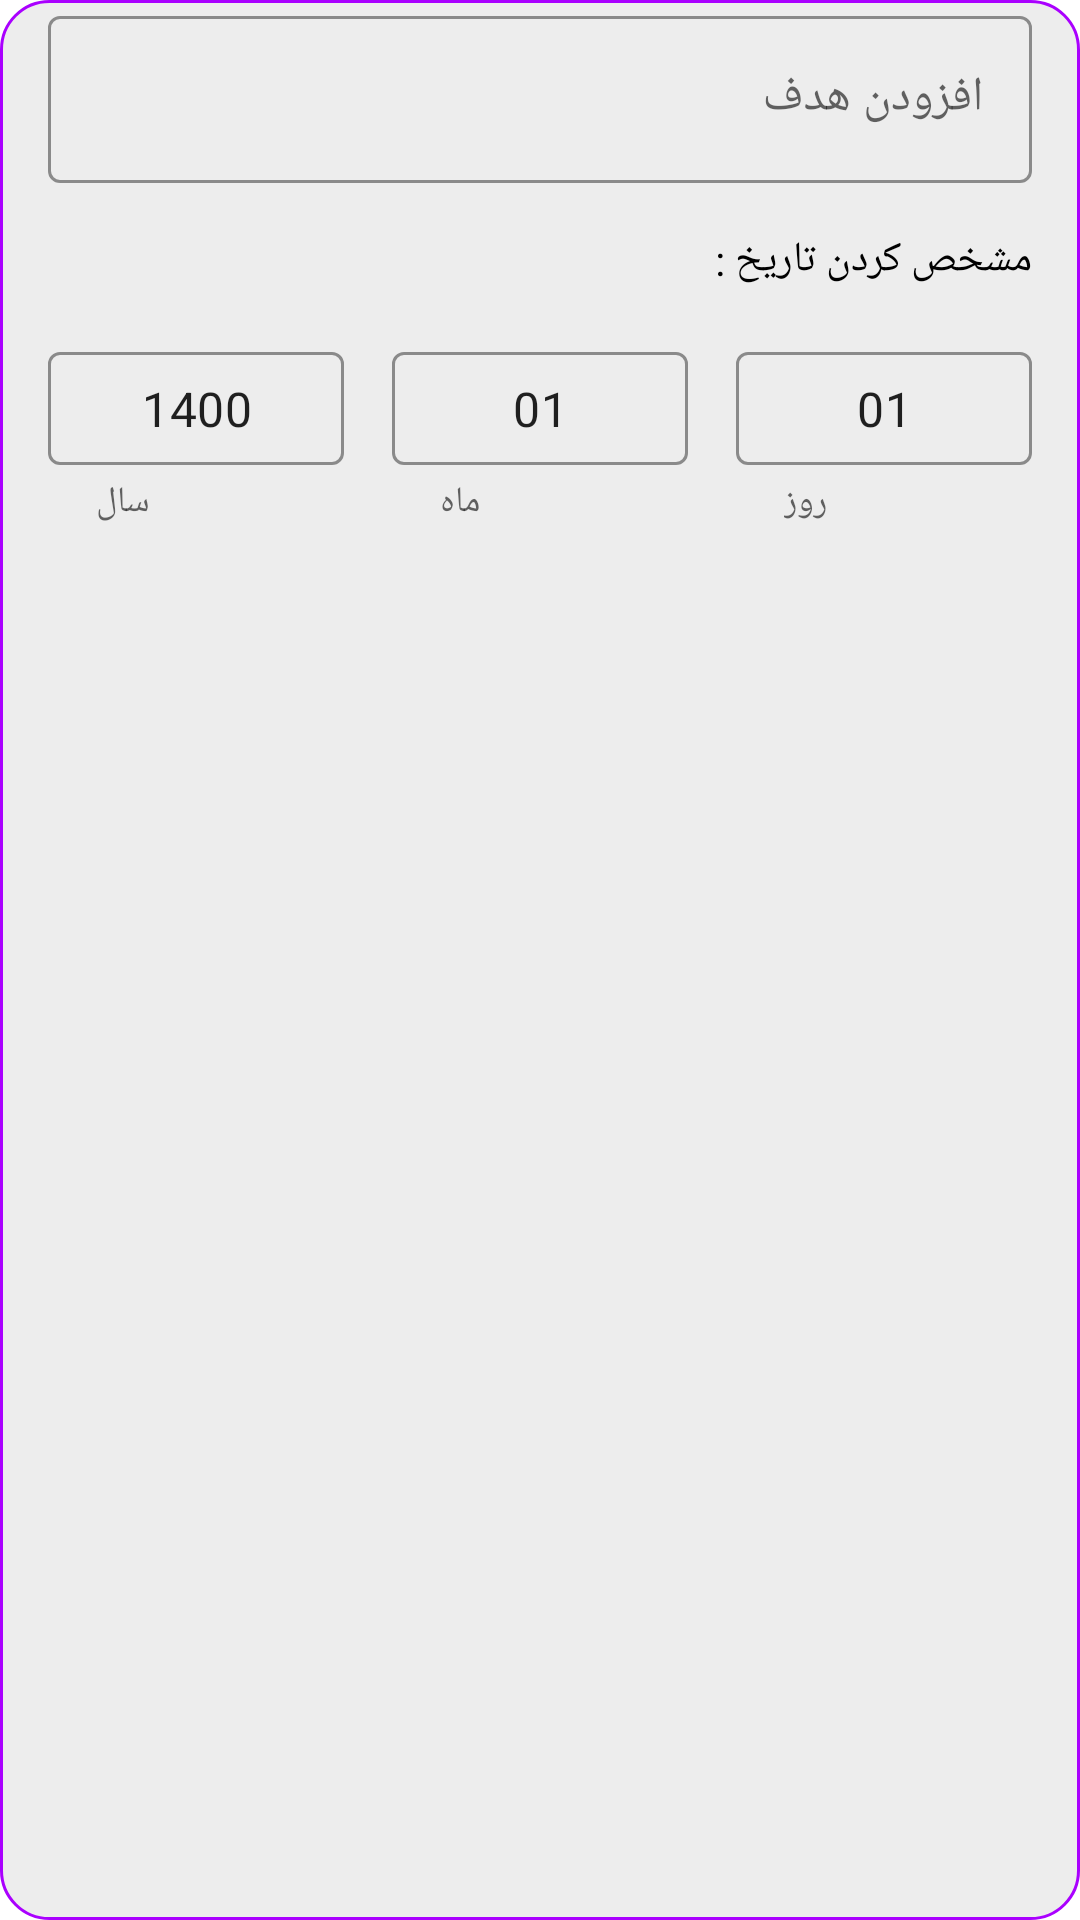

Layout XML and referenced resources for this Android screen:
<!-- AndroidManifest.xml: application theme Theme.Konkor -->
<!-- res/layout/dialog_target.xml -->
<?xml version="1.0" encoding="utf-8"?>
<androidx.constraintlayout.widget.ConstraintLayout
    xmlns:android="http://schemas.android.com/apk/res/android"
    xmlns:app="http://schemas.android.com/apk/res-auto"
    android:layout_width="match_parent"
    android:layout_height="wrap_content"
    android:layoutDirection="ltr"
    android:background="@drawable/dialog_shape_edit_profile"
    >

    <com.google.android.material.textfield.TextInputLayout
        android:id="@+id/textInputLayout_dialogTarget"
        style="@style/editTextOutLineBoxStyle"
        android:layout_width="0dp"
        android:layout_height="wrap_content"
        android:layout_marginStart="16dp"
        android:layout_marginEnd="16dp"
        android:hint="@string/addTarget"
        app:hintTextColor="?attr/colorOnSurface"
        app:layout_constraintBottom_toBottomOf="parent"
        app:layout_constraintEnd_toEndOf="parent"
        app:layout_constraintStart_toStartOf="parent"
        app:layout_constraintTop_toTopOf="parent"
        app:layout_constraintVertical_bias="0.0">

        <com.google.android.material.textfield.TextInputEditText
            android:id="@+id/textInput_dialogTarget_target"
            android:layout_width="match_parent"
            android:layout_height="wrap_content"
            android:inputType="text"
            android:layoutDirection="rtl"
            android:textColor="?attr/colorOnSurface" />


    </com.google.android.material.textfield.TextInputLayout>


    <com.google.android.material.textfield.TextInputLayout
        android:id="@+id/textInputLayout_dialogTarget_year"
        style="@style/editTextOutLineBoxStyle"
        android:layout_width="0dp"
        android:layout_height="wrap_content"
        android:layout_marginStart="16dp"
        android:layout_marginEnd="8dp"
        android:gravity="center"
        android:padding="0dp"
        app:helperText="سال"
        app:layout_constraintBottom_toBottomOf="@+id/textInputLayout_dialogTarget_month"
        app:layout_constraintEnd_toStartOf="@+id/textInputLayout_dialogTarget_month"
        app:layout_constraintHorizontal_bias="0.5"
        app:layout_constraintStart_toStartOf="parent"
        app:layout_constraintTop_toTopOf="@+id/textInputLayout_dialogTarget_month">

        <com.google.android.material.textfield.TextInputEditText
            android:id="@+id/textInputEditText_dialogTarget_year"
            android:layout_width="match_parent"
            android:layout_height="wrap_content"
            android:gravity="center"
            android:inputType="number"
            android:maxLength="4"
            android:paddingTop="8dp"
            android:paddingBottom="8dp"
            android:text="1400" />
    </com.google.android.material.textfield.TextInputLayout>

    <com.google.android.material.textfield.TextInputLayout
        android:id="@+id/textInputLayout_dialogTarget_month"
        style="@style/editTextOutLineBoxStyle"
        android:layout_width="0dp"
        android:layout_height="wrap_content"
        android:layout_marginStart="8dp"
        android:layout_marginEnd="8dp"
        app:helperText="ماه"
        app:layout_constraintBottom_toBottomOf="@+id/textInputLayout_dialogTarget_day"
        app:layout_constraintEnd_toStartOf="@+id/textInputLayout_dialogTarget_day"
        app:layout_constraintHorizontal_bias="0.5"
        app:layout_constraintStart_toEndOf="@+id/textInputLayout_dialogTarget_year"
        app:layout_constraintTop_toTopOf="@+id/textInputLayout_dialogTarget_day">

        <com.google.android.material.textfield.TextInputEditText
            android:id="@+id/textInputEditText_dialogTarget_month"
            android:layout_width="match_parent"
            android:layout_height="wrap_content"
            android:gravity="center"
            android:inputType="number"
            android:maxLength="2"
            android:paddingTop="8dp"
            android:paddingBottom="8dp"
            android:text="01" />
    </com.google.android.material.textfield.TextInputLayout>

    <com.google.android.material.textfield.TextInputLayout
        android:id="@+id/textInputLayout_dialogTarget_day"
        style="@style/editTextOutLineBoxStyle"
        android:layout_width="0dp"
        android:layout_height="wrap_content"
        android:layout_marginStart="8dp"
        android:layout_marginTop="16dp"
        android:layout_marginEnd="16dp"
        app:helperText="روز"
        app:layout_constraintEnd_toEndOf="parent"
        app:layout_constraintHorizontal_bias="0.5"
        app:layout_constraintStart_toEndOf="@+id/textInputLayout_dialogTarget_month"
        app:layout_constraintTop_toBottomOf="@+id/textView_dialogTarget_enterDate">

        <com.google.android.material.textfield.TextInputEditText
            android:id="@+id/textInputEditText_dialogTarget_day"
            android:layout_width="match_parent"
            android:layout_height="wrap_content"
            android:gravity="center"
            android:inputType="number"
            android:maxLength="2"
            android:paddingTop="8dp"
            android:paddingBottom="8dp"
            android:text="01" />
    </com.google.android.material.textfield.TextInputLayout>

    <TextView
        android:id="@+id/textView_dialogTarget_enterDate"
        android:layout_width="wrap_content"
        android:layout_height="wrap_content"
        android:layout_marginTop="16dp"
        android:text="@string/enterDate"
        app:layout_constraintEnd_toEndOf="@+id/textInputLayout_dialogTarget"
        app:layout_constraintTop_toBottomOf="@+id/textInputLayout_dialogTarget" />


</androidx.constraintlayout.widget.ConstraintLayout>
<!-- resources referenced by this layout -->
<resources>
  <!-- drawable dialog_shape_edit_profile (drawable) -->
  <?xml version="1.0" encoding="utf-8"?>
  <shape xmlns:android="http://schemas.android.com/apk/res/android">
  
      <stroke
          android:width="1dp"
          android:color="?strokeColor" />
      <solid android:color="?backgroundColor" />
      <corners android:radius="16dp" />
  
  </shape>
  <string name="addTarget">افزودن هدف</string>
  <string name="enterDate">مشخص کردن تاریخ :</string>
  <style name="editTextOutLineBoxStyle" parent="Widget.MaterialComponents.TextInputLayout.OutlinedBox">
          <item name="boxStrokeColor">?strokeColor</item>
      </style>
  <style name="Theme.Konkor" parent="Theme.MaterialComponents.DayNight.NoActionBar">
          
          <item name="colorPrimary">@color/colorPrimary</item>
          <item name="colorPrimaryVariant">@color/colorPrimaryVariant</item>
          <item name="colorOnPrimary">@color/colorOnPrimary</item>
          
          <item name="colorSecondary">@color/colorSecondary</item>
          <item name="colorSecondaryVariant">@color/colorSecondaryVariant</item>
          <item name="colorOnSecondary">@color/colorOnSecondary</item>
          
          <item name="colorSurface">@color/colorSurface</item>
          <item name="colorOnSurface">@color/colorOnSurface</item>
          
          <item name="backgroundColor">@color/backgroundColor</item>
          <item name="colorOnBackground">@color/colorOnBackground</item>
          <item name="android:textColor">@color/black</item>
  
          
          <item name="android:statusBarColor" tools:targetApi="l">?attr/colorPrimaryVariant</item>
          <item name="cardBackgroundColor">@color/cardBackgroundColor</item>
          <item name="strokeColor">@color/strokeColor</item>
          
  
  
          <item name="buttonPressed">@color/buttonPressed</item>
          <item name="bottomNavigationSelected">@color/bottomNavigationSelected</item>
          <item name="bottomNavigationNotSelected">@color/bottomNavigationNotSelected</item>
  
          <item name="md_corner_radius">16dp</item>
          <item name="md_color_button_text">@color/black</item>
  
          <item name="leafColor">@color/leafColorDay</item>
      </style>
  <color name="colorPrimary">#3F51B5</color>
  <color name="colorPrimaryVariant">#303F9F</color>
  <color name="colorOnPrimary">#aaffffff</color>
  <color name="colorSecondary">#2196F3</color>
  <color name="colorSecondaryVariant">#1976D2</color>
  <color name="colorOnSecondary">#aa000000</color>
  <color name="colorSurface">#fff</color>
  <color name="colorOnSurface">#000</color>
  <color name="backgroundColor">#EDEDED</color>
  <color name="colorOnBackground">#000000</color>
  <color name="black">#FF000000</color>
  <color name="cardBackgroundColor">#fff</color>
  <color name="strokeColor">#AA00FF</color>
  <color name="buttonPressed">#9FA8DA</color>
  <color name="bottomNavigationSelected">#2196F3</color>
  <color name="bottomNavigationNotSelected">#212121</color>
  <color name="leafColorDay">#388E3C</color>
</resources>
